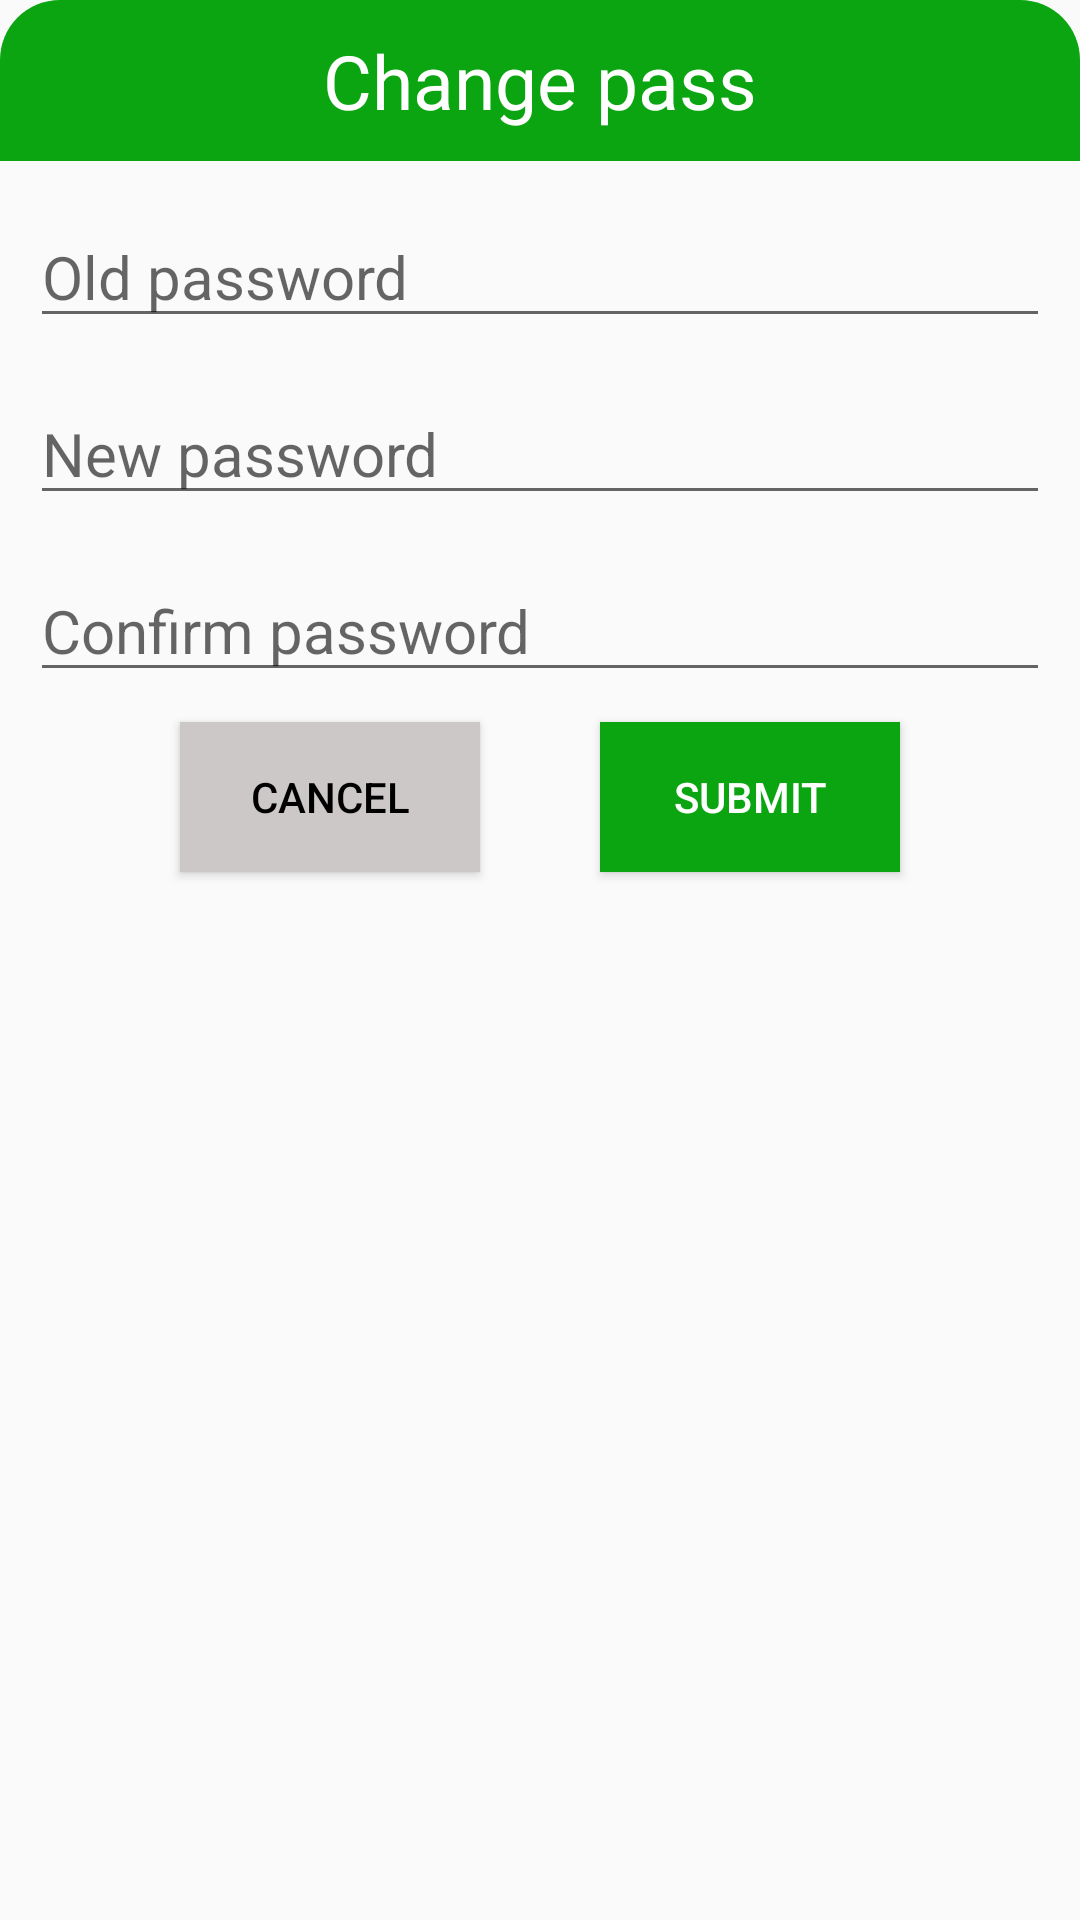

Android layout source for this screen:
<!-- AndroidManifest.xml: application theme Theme.App_Hola -->
<!-- res/layout/dialog_edit_password.xml -->
<?xml version="1.0" encoding="utf-8"?>
<LinearLayout xmlns:android="http://schemas.android.com/apk/res/android"
    android:orientation="vertical"
    android:layout_width="match_parent"
    android:layout_height="wrap_content"
    android:layout_margin="20dp"
    android:background="@drawable/custom_dialog_radius">

    <TextView
        android:text="@string/change_pass_title"
        android:layout_width="match_parent"
        android:layout_height="wrap_content"
        android:textSize="25dp"
        android:textColor="@color/white"
        android:layout_gravity="center"
        android:textAlignment="center"
        android:padding="10dp"
        android:background="@drawable/custom_top_dialog"
        ></TextView>
    <EditText
        android:layout_marginLeft="10dp"
        android:layout_marginRight="10dp"
        android:id="@+id/edit_old_password"
        android:layout_marginTop="15dp"
        android:layout_width="match_parent"
        android:layout_height="wrap_content"
        android:textSize="20dp"
        android:inputType="textPassword"
        android:hint="@string/old_pass"
        ></EditText>
    <EditText
        android:layout_marginLeft="10dp"
        android:layout_marginRight="10dp"
        android:id="@+id/edit_new_password"
        android:layout_marginTop="15dp"
        android:layout_width="match_parent"
        android:layout_height="wrap_content"
        android:textSize="20dp"
        android:inputType="textPassword"
        android:hint="@string/new_pass"
        ></EditText>
    <EditText
        android:layout_marginLeft="10dp"
        android:layout_marginRight="10dp"
        android:id="@+id/edit_confirm_password"
        android:layout_marginTop="15dp"
        android:layout_width="match_parent"
        android:layout_height="wrap_content"
        android:textSize="20dp"
        android:inputType="textPassword"
        android:hint="@string/confirm_pass"
        ></EditText>
    <LinearLayout
        android:layout_width="match_parent"
        android:layout_height="wrap_content"
        android:orientation="horizontal"
        android:gravity="center">
        <Button
            android:layout_marginTop="10dp"
            android:layout_marginBottom="10dp"
            android:id="@+id/btn_cancel"
            android:layout_width="100dp"
            android:layout_height="50dp"
            android:text="@string/btn_cancel"
            android:layout_gravity="center"
            android:background="#CCC8C8"
            android:textColor="@color/black"
            android:layout_marginRight="20dp"
            ></Button>
        <Button
            android:layout_marginTop="10dp"
            android:layout_marginBottom="10dp"
            android:id="@+id/btn_submit"
            android:layout_width="100dp"
            android:layout_height="50dp"
            android:text="@string/btn_submit"
            android:layout_gravity="center"
            android:background="#0BA511"
            android:textColor="@color/white"
            android:layout_marginLeft="20dp"
            ></Button>
    </LinearLayout>
</LinearLayout>
<!-- resources referenced by this layout -->
<resources>
  <color name="black">#FF000000</color>
  <color name="white">#FFFFFFFF</color>
  <!-- drawable custom_top_dialog (drawable) -->
  <?xml version="1.0" encoding="utf-8"?>
  <shape xmlns:android="http://schemas.android.com/apk/res/android">
  
      <solid android:color="#0BA511"/>
      <corners android:topRightRadius="20dp"
          android:topLeftRadius="20dp"/>
  </shape>
  <string name="btn_cancel">Cancel</string>
  <string name="btn_submit">Submit</string>
  <string name="change_pass_title">Change pass</string>
  <string name="confirm_pass">Confirm password</string>
  <string name="new_pass">New password</string>
  <string name="old_pass">Old password</string>
  <style name="Theme.App_Hola" parent="Theme.AppCompat.DayNight.DarkActionBar">
          
          <item name="colorPrimary">@color/purple_500</item>
          <item name="colorPrimaryVariant">@color/purple_700</item>
          <item name="colorOnPrimary">@color/white</item>
          
          <item name="colorSecondary">@color/teal_200</item>
          <item name="colorSecondaryVariant">@color/teal_700</item>
          <item name="colorOnSecondary">@color/black</item>
          
          <item name="android:statusBarColor" tools:targetApi="l">?attr/colorPrimaryVariant</item>
          
      </style>
  <color name="purple_500">#FF6200EE</color>
  <color name="purple_700">#FF3700B3</color>
  <color name="teal_200">#FF03DAC5</color>
  <color name="teal_700">#FF018786</color>
</resources>
